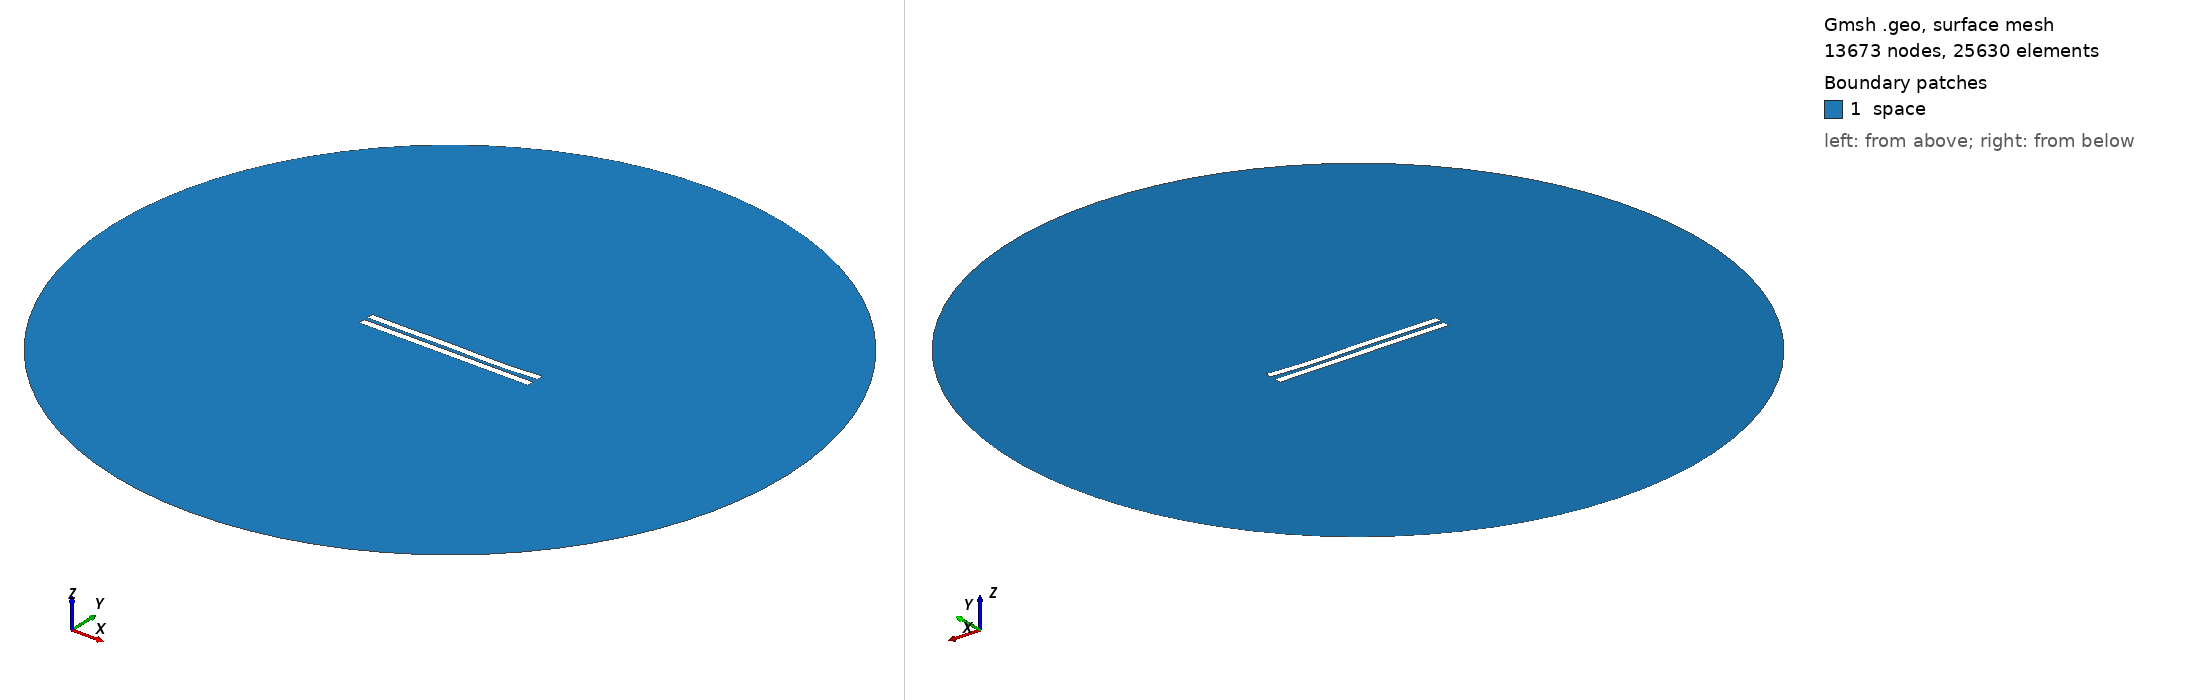

Gmsh geometry script, surface-meshed: 13673 nodes, 25630 surface elements. Boundary patches (legend numbers): 1 space. Left view from above one corner, right view from below the opposite corner. Legend entries are the model's physical surfaces. The drawing asked Gmsh for element sizes between 1% and 20% of the model's largest extent; the script's own settings can give other sizes.

=== 2896.geo (drawn) ===
//---------------------------------------
// Geometry kernel
//---------------------------------------

SetFactory("OpenCASCADE");



//---------------------------------------
// Parameters of the geometry
//---------------------------------------

// Overetch of the upper plate
overetch = 0.0;

// Distance between the plates
distance = 2.5;

// Discretization over the x axis (for the deformation)
nx = 50; 

// Length of the plate
L = 100 - overetch; 

// Number of modes
n = 4; 

// 1st mode coefficient
coeff(1) = 0.07499999999999998;
beta(1) = 0.596864 * 3.1415926535 / L;

// 2nd mode coefficient
coeff(2) = -0.15;
beta(2) = 1.49418 * 3.1415926535 / L;

// 3rd mode coefficient
coeff(3) = 0.15;
beta(3) = 2.50025 * 3.1415926535 / L;

// 4th mode coefficient
coeff(4) = -0.15;
beta(4) = 3.49999 * 3.1415926535 / L;



//---------------------------------------
// Upper plate (deformed rectangle)
//---------------------------------------

// Coordiantes of the upper plate
xmin = -50;
xmax = 50 - overetch;

// Height of the upper plate
yheight = 4 - 2 * overetch;

// Indexes of the points
UpperID[] = {};
LowerID[] = {};
LeftID[] = {};
RightID[] = {};

// Point index
p = 1;

// Horizontal edges
For i In {1:nx}
    x = xmin + (i-1)*(xmax - xmin)/(nx-1);

    y_bottom = distance / 2 + overetch;
    For j In {1:n}
        C = (Cosh(beta(j)*L) + Cos(beta(j)*L)) / (Sinh(beta(j)*L) + Sin(beta(j)*L));
        y_bottom  = y_bottom + coeff(j) * (Cosh(beta(j)*(x+50)) - Cos(beta(j)*(x+50)) - C * (Sinh(beta(j)*(x+50)) - Sin(beta(j)*(x+50))));
    EndFor

    y_top = y_bottom + yheight;

    Point(p) = {x, y_top, 0, 1.0};
    UpperID[i] = p;
    p = p + 1;

    Point(p) = {x, y_bottom, 0, 1.0};
    LowerID[i] = p;
    p = p + 1;
EndFor

// Create point lists
UpperPts[] = {}; LowerPts[] = {};
For i In {1:nx}
  UpperPts[] += {UpperID[i]};
  LowerPts[] += {LowerID[i]};
EndFor

// Build splines
Spline(1) = {UpperPts[]};
Spline(2) = {LowerPts[]};
Line(3) = {LowerPts[nx-1], UpperPts[nx-1]};
Line(4) = {LowerPts[0], UpperPts[0]};

// Build the plane surface
Curve Loop(1) = {2, 3, -1, -4};
Plane Surface(1) = {1};



//---------------------------------------
// Lower plate (rectangle)
//---------------------------------------

// Vertices
Point(1001) = {-50, -1, 0, 1.0};
Point(1002) = { 50, -1, 0, 1.0};
Point(1003) = { 50,  -5, 0, 1.0};
Point(1004) = {-50,  -5, 0, 1.0};

// Edges
Line(5) = {1001, 1002};
Line(6) = {1002, 1003};
Line(7) = {1003, 1004};
Line(8) = {1004, 1001};

// Plane surface
Line Loop(2) = {5, 6, 7, 8};
Plane Surface(2) = {2}; 



//---------------------------------------
// Outer (fictious) boundary
//---------------------------------------

// Points
Point(1005) = {0, 0, 0};       // Center
Point(1006) = {200, 0, 0};     // Start point
Point(1007) = {0, 200, 0};     // 90 degrees
Point(1008) = {-200, 0, 0};    // 180 degrees
Point(1009) = {0, -200, 0};    // 270 degrees

// Circle arcs (each needs start, center, end)
Circle(9) = {1006, 1005, 1007};
Circle(10) = {1007, 1005, 1008};
Circle(11) = {1008, 1005, 1009};
Circle(12) = {1009, 1005, 1006};

// Plane surface for the entire domain
Curve Loop(3) = {9, 10, 11, 12};
Surface(3) = {3};

// Subtract the plates from the whole domain to obtain the actual domain where we want to solve the equations
BooleanDifference{ Surface{3}; Delete; }{ Surface{1}; Surface{2}; Delete; }




//---------------------------------------
// Transfinite Lines/Curves
//---------------------------------------

// Set the number of points on the boundaries
r = 7;

// Plates
Transfinite Curve {1, 2} = 50*r Using Progression 1;
Transfinite Curve {3, 4} = 2*r Using Progression 1;
Transfinite Line {5, 7} = 50*r Using Progression 1;
Transfinite Line {6, 8} = 2*r Using Progression 1;

// Outer boundary
Transfinite Line {9, 10, 11, 12} = 20 Using Progression 1;



//---------------------------------------
// Physical groups
//---------------------------------------                

// Physical curves (boundaries)
Physical Line("force_segment", 10) = {2};
Physical Line("upper_plate", 11) = {1, 3, 4};
Physical Line("lower_plate", 12) = {5, 6, 7, 8};
Physical Line("boundary", 20) = {9, 10, 11, 12};

// Physical Surfaces
Physical Surface("space", 30) = {3};



//---------------------------------------
// 6. Generate the Mesh
//---------------------------------------

// 2D mesh generation
Mesh 2;
